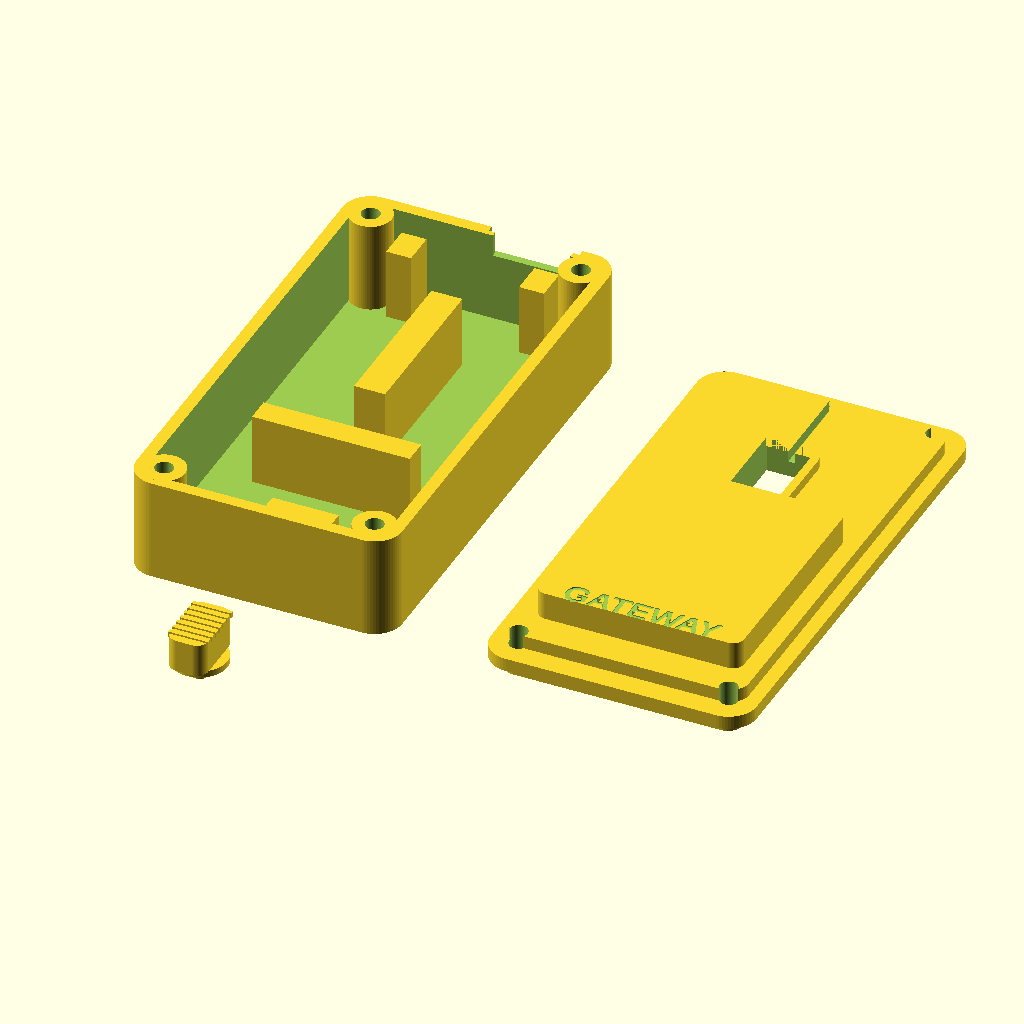
Cell 1 — every parameter at its default value.
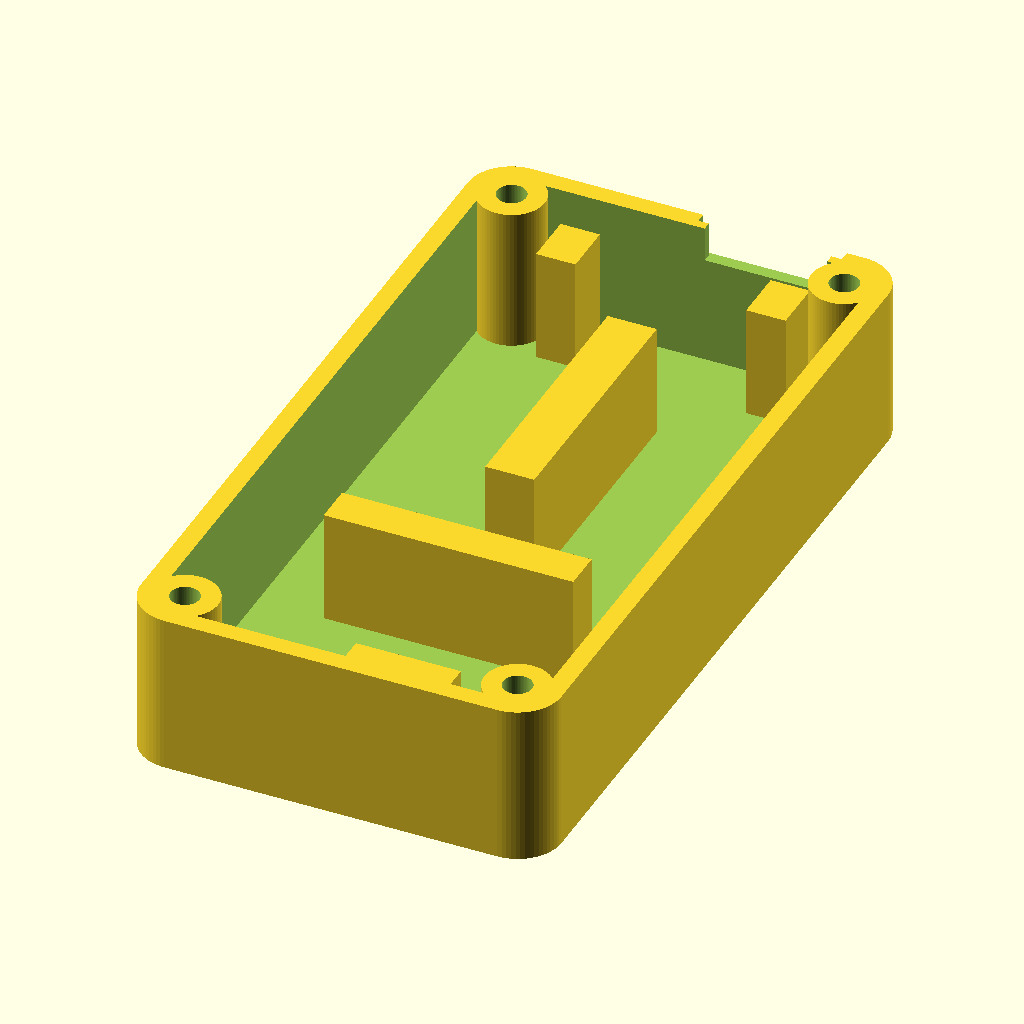
Cell 2: the same model with part = "base".
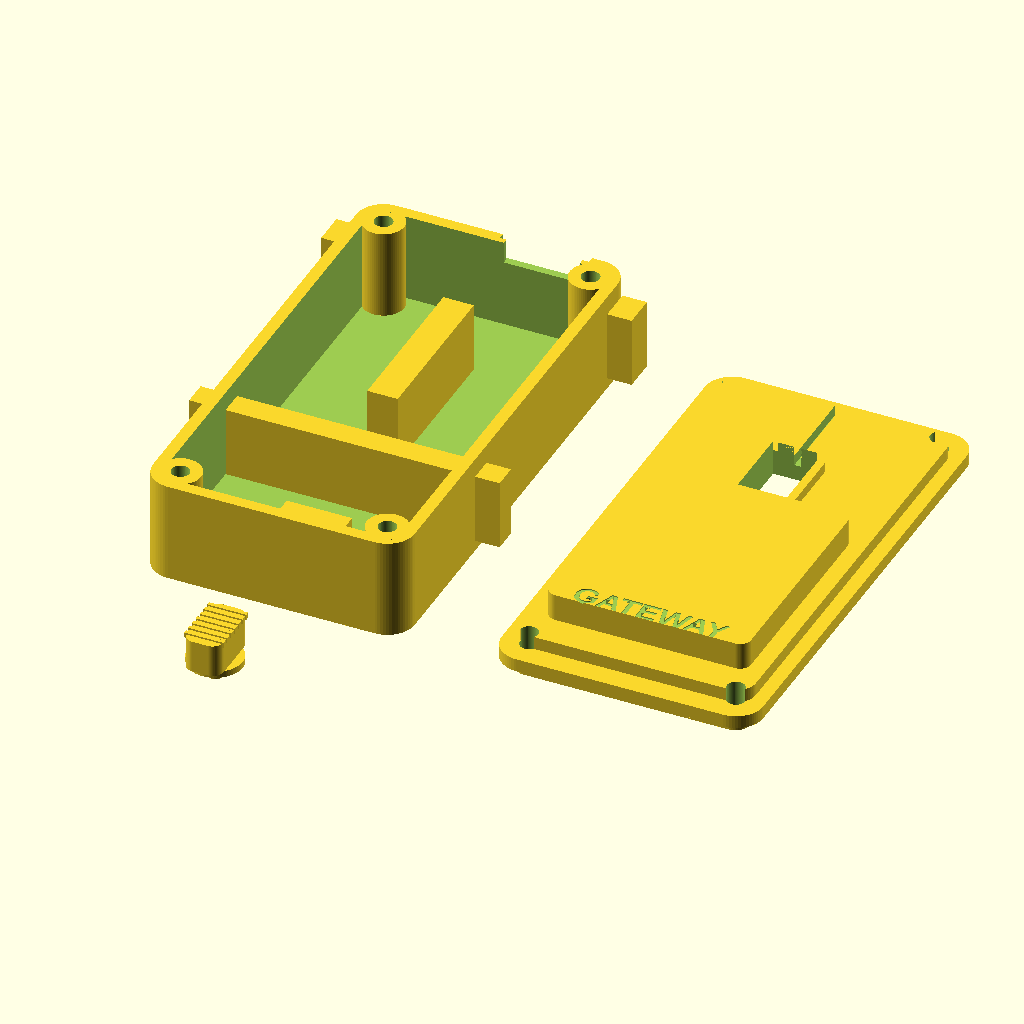
Cell 3: pcb_w = 57 (everything else at default).
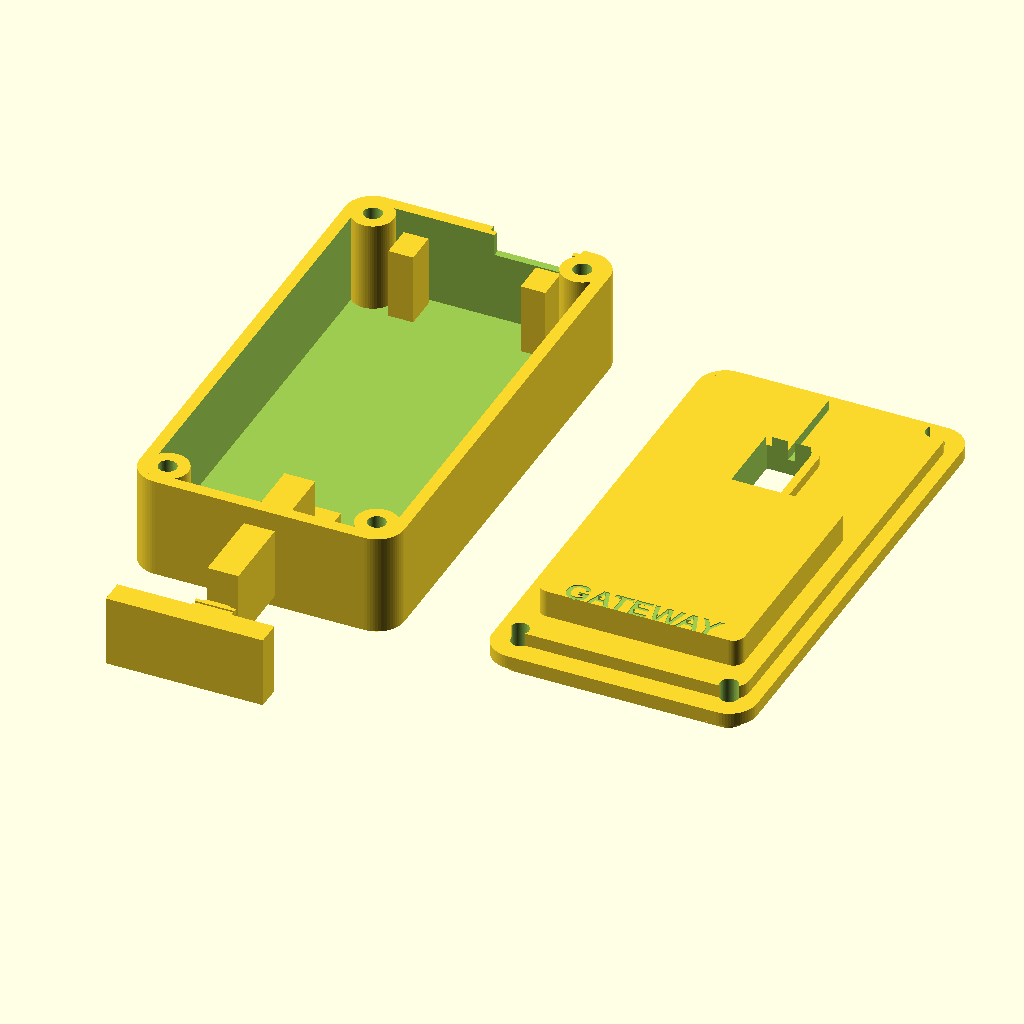
Cell 4 — pcb_l set to 116, the other parameters unchanged.
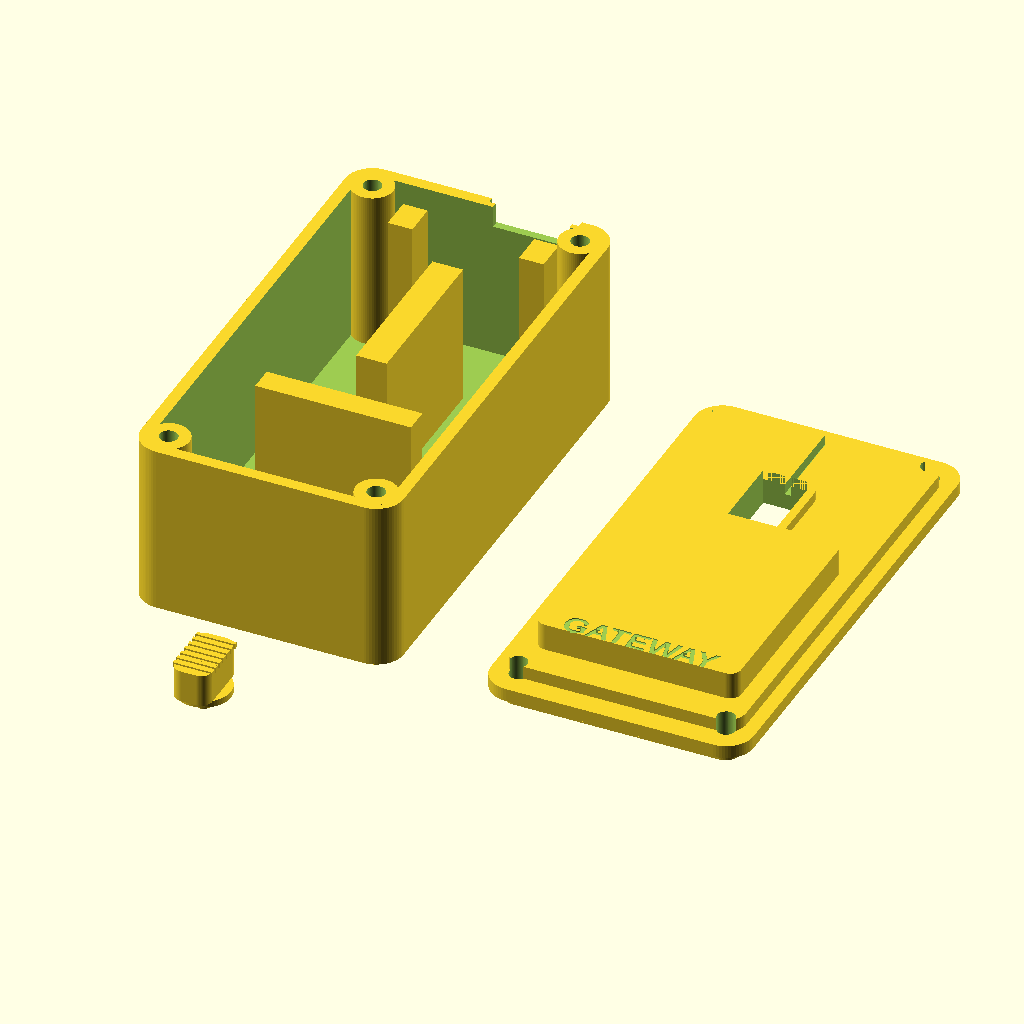
Cell 5: pin_clear_h = 26 (everything else at default).
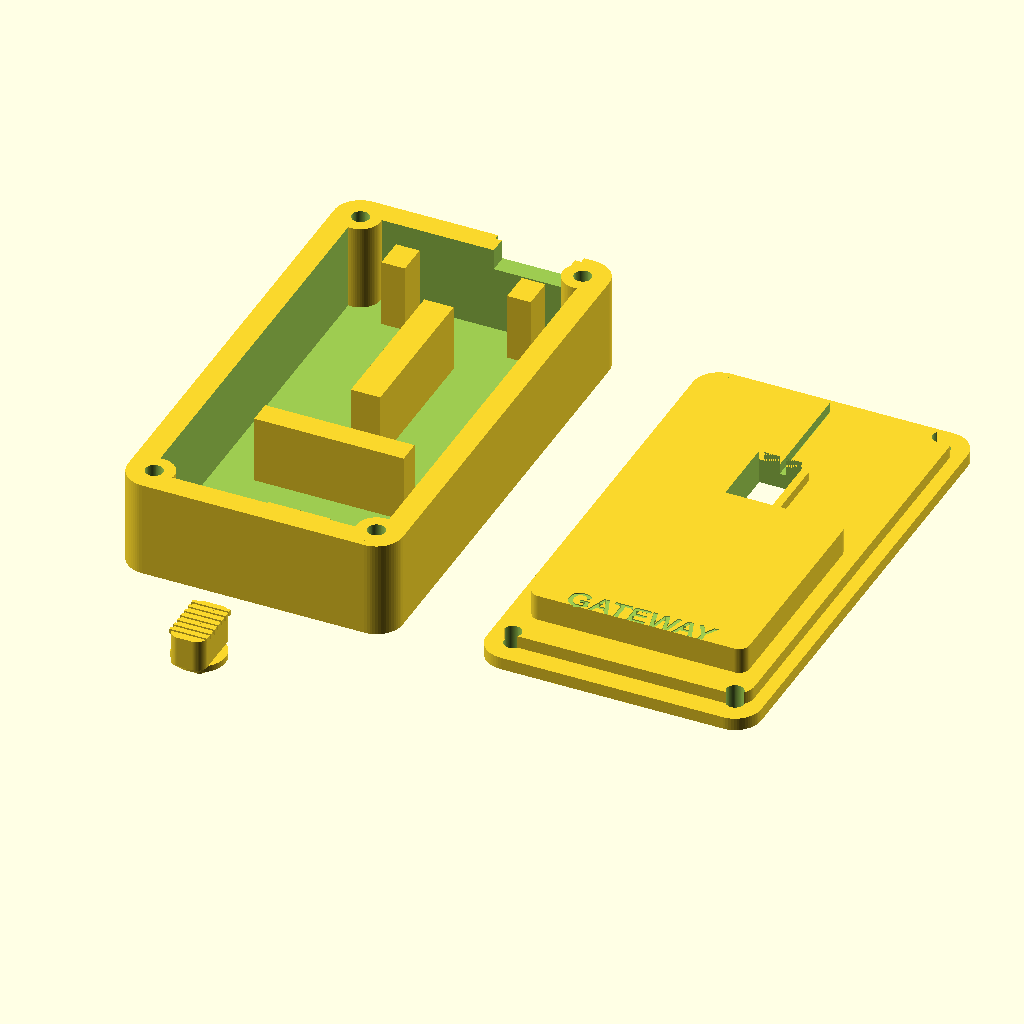
Cell 6: the same model with wall_t = 4.4.
The same orthographic view direction (rotation 55°, 0°, 25°; colour scheme Cornfield) for every cell, with the view re-fitted per cell, so scale and position can differ between cells.
The OpenSCAD source (hardware/enclosure/enclosure.scad):
// =============================================================================
//  CYBERMOUSE GATEWAY — FINAL PRODUCTION EXHIBITION EDITION
//  - Ergonomic Computer Mouse Silhouette with "GATEWAY" Branding
//  - Base with Front-Right USB-C Port Cutout (Symmetric to native port)
//  - Official Geometric TUT Crest on Underside
//  - "HARDWARE GATEWAY" on Left Thumb Grip Flank
//  - Knurled Clickable Mouse Scroll Wheel Plunger
//  - 100% Hollow Interior with 13.0mm Pin Clearance for ESP32-S3
//  Author: Oratile Innocent Tshosetso | Tshwane University of Technology (TUT)
// =============================================================================

part = "both"; // [both, base, lid, button, full_set, exploded]
$fn = 64;

// --- INTERNAL COMPATIBILITY DIMENSIONS (ESP32-S3 fits perfectly) ---
pcb_w         = 28.5;   // ESP32-S3 PCB width
pcb_l         = 58.0;   // ESP32-S3 PCB length
pin_clear_h   = 13.0;   // Downward pin clearance trough

wall_t        = 2.2;
floor_t       = 2.0;
lid_t         = 2.4;
inner_w       = 43.6;
inner_l       = 85.6;
corner_r      = 5.0;

outer_w       = inner_w + 2 * wall_t; // 48.0 mm
outer_l       = inner_l + 2 * wall_t; // 90.0 mm
base_h        = floor_t + pin_clear_h + 3.5; // 18.5 mm

// FRONT WALL USB-C Port (Shifted to the RIGHT side)
usb_w         = 14.0;
usb_h         = 7.5;
usb_x_offset  = outer_w - 8.25 - usb_w; // 25.75 mm (Right side of front face)
usb_z_offset  = floor_t + pin_clear_h - 0.5; // 14.5 mm

screw_hole_d  = 3.3;
screw_inset   = 5.0;

module rounded_box(x, y, z, r) {
    r = max(r, 0.1);
    translate([r, r, 0])
    minkowski() {
        cube([max(x - 2*r, 0.1), max(y - 2*r, 0.1), max(z - 1, 0.1)]);
        cylinder(r = r, h = 1);
    }
}

// =============================================================================
// ENCLOSURE BASE (WITH FRONT-RIGHT USB PORT, TUT LOGO & SIDE BRANDING)
// =============================================================================
module enclosure_base() {
    difference() {
        union() {
            // Main outer mouse-contoured shell
            rounded_box(outer_w, outer_l, base_h, corner_r);

            // Left Wall Ergonomic Thumb Grip Track with Embossed "HARDWARE GATEWAY"
            translate([-0.6, 14.0, 7.5])
            rotate([90, 0, 90])
                linear_extrude(height = 0.8)
                    text("HARDWARE GATEWAY", size = 4.2, font = "Liberation Sans:style=Bold");
        }

        // Inner Cavity (ESP32-S3 Safe Space)
        translate([wall_t, wall_t, floor_t])
            rounded_box(inner_w, inner_l, base_h + 1, corner_r - wall_t);

        // Front Wall USB-C Cutout (Right Side)
        translate([usb_x_offset, outer_l - wall_t - 1, usb_z_offset])
            cube([usb_w, wall_t + 2, base_h]);

        // Flared Outer Cable Shroud Chamfer on Front-Right Port
        translate([usb_x_offset - 1.2, outer_l - 1.2, usb_z_offset - 0.6])
            cube([usb_w + 2.4, 2.0, base_h]);

        // 4 Corner Screw Holes
        for (cx = [screw_inset, outer_w - screw_inset]) {
            for (cy = [screw_inset, outer_l - screw_inset]) {
                translate([cx, cy, base_h - 7.5])
                    cylinder(d = screw_hole_d, h = 8.0);
            }
        }

        // --- UNDERSIDE MOUSE SKATE PADS ---
        translate([8.0, outer_l - 8.5, -0.1]) rounded_box(outer_w - 16.0, 4.5, 0.6, 2.0);
        translate([8.0, 4.0, -0.1])          rounded_box(outer_w - 16.0, 4.5, 0.6, 2.0);
        translate([3.5, 30.0, -0.1])         rounded_box(3.0, 32.0, 0.6, 1.5);
        translate([outer_w - 6.5, 30.0, -0.1]) rounded_box(3.0, 32.0, 0.6, 1.5);

        // --- OFFICIAL GEOMETRIC TUT LOGO UNDER BASE (Z = 0) ---
        translate([outer_w / 2, 50.0, -0.1]) {
            linear_extrude(height = 0.7) {
                // 1. Head circle
                translate([0, 12, 0]) circle(r = 2.2);

                // 2. Top tier book leaves (Red)
                polygon([[-0.7, 8.8], [-4.8, 10.4], [-5.8, 7.8], [-0.7, 6.6]]);
                polygon([[0.7, 8.8], [0.7, 6.6], [5.8, 7.8], [4.8, 10.4]]);

                // 3. Middle tier book leaves (Gold & Blue)
                polygon([[-0.7, 5.8], [-7.5, 7.2], [-8.4, 4.0], [-0.7, 3.0]]);
                polygon([[0.7, 5.8], [0.7, 3.0], [8.4, 4.0], [7.5, 7.2]]);

                // 4. Large horizontal triangle wings
                polygon([[-1.2, 1.2], [-11.2, 4.2], [-11.2, -3.8]]);
                polygon([[1.2, 1.2], [11.2, -3.8], [11.2, 4.2]]);

                // 5. Bottom 3 vertical base pillars
                polygon([[-1.6, -0.5], [1.6, -0.5], [1.6, -10.5], [-1.6, -10.5]]);
                polygon([[-4.8, -1.5], [-2.2, -1.5], [-2.2, -10.0], [-4.8, -8.2]]);
                polygon([[2.2, -1.5], [4.8, -1.5], [4.8, -8.2], [2.2, -10.0]]);

                // 6. Cradling crescent swoosh
                difference() {
                    translate([0, 1.5, 0]) circle(r = 14.5);
                    translate([0, 3.2, 0]) circle(r = 12.8);
                    translate([-20, 5, 0]) square([40, 20]);
                }

                // 7. Text below emblem
                translate([0, -18.5, 0])
                    text("TUT", size = 6.8, halign = "center", valign = "center", font = "Liberation Sans:style=Bold");
                translate([0, -22.0, 0])
                    text("TSHWANE UNIVERSITY", size = 1.6, halign = "center", valign = "center", font = "Liberation Sans:style=Bold");
                translate([0, -25.0, 0])
                    text("OF TECHNOLOGY", size = 1.6, halign = "center", valign = "center", font = "Liberation Sans:style=Bold");
            }
        }
    }

    // 4 Corner Screw Bosses
    for (cx = [screw_inset, outer_w - screw_inset]) {
        for (cy = [screw_inset, outer_l - screw_inset]) {
            difference() {
                translate([cx, cy, floor_t])
                    cylinder(d = 7.6, h = base_h - floor_t);
                translate([cx, cy, base_h - 7.5])
                    cylinder(d = screw_hole_d, h = 8.0);
            }
        }
    }

    // PCB Rest Shelves & Anti-Flex Spine
    shelf_z = pin_clear_h;
    pcb_x0 = (outer_w - pcb_w) / 2;
    pcb_x1 = outer_w - pcb_x0;
    pcb_y1 = outer_l - wall_t - 1.0;
    pcb_y0 = pcb_y1 - pcb_l;

    translate([pcb_x0, pcb_y1 - 6.0, floor_t]) cube([4.5, 6.0, shelf_z]);
    translate([pcb_x1 - 4.5, pcb_y1 - 6.0, floor_t]) cube([4.5, 6.0, shelf_z]);
    translate([pcb_x0, pcb_y0, floor_t]) cube([pcb_w, 4.5, shelf_z]);
    translate([outer_w/2 - 2.8, pcb_y0 + 15.0, floor_t]) cube([5.6, 30.0, shelf_z]);
    translate([outer_w/2 - 6.0, 9.0, floor_t]) cube([12.0, 10.0, 5.5]);
}

// =============================================================================
// ENCLOSURE LID (MOUSE SHELL WITH "GATEWAY" BRANDING & SCROLL WHEEL)
// =============================================================================
module enclosure_lid() {
    difference() {
        union() {
            rounded_box(outer_w, outer_l, lid_t, corner_r);

            // Ergonomic Palm Rest Hump
            translate([2.5, 4.0, lid_t])
                rounded_box(outer_w - 5.0, outer_l - 8.0, 2.4, corner_r - 1.5);

            translate([5.5, 10.0, lid_t + 2.4])
                rounded_box(outer_w - 11.0, 42.0, 5.0, corner_r - 3.0);

            // Scroll Wheel Housing Collar
            translate([outer_w/2 - 6.0, 54.0, lid_t + 1.0])
                rounded_box(12.0, 16.0, 3.2, 2.5);

            // Underside Snap-Fit Lip (with front-right USB clearance window)
            translate([wall_t + 0.25, wall_t + 0.25, -2.2])
                difference() {
                    rounded_box(inner_w - 0.5, inner_l - 0.5, 2.2, corner_r - wall_t);
                    translate([1.3, 1.3, -0.1])
                        rounded_box(inner_w - 3.1, inner_l - 3.1, 2.4, corner_r - wall_t);
                    // Front-right USB clearance window
                    translate([usb_x_offset - wall_t, inner_l - 2.0, -0.1])
                        cube([usb_w, 3.0, 2.4]);
                }
        }

        // Left & Right Click Button Center Separation Groove
        translate([outer_w/2 - 0.6, 48.0, lid_t + 0.5])
            cube([1.2, outer_l - 48.0, 4.0]);

        // Scroll Wheel Aperture
        translate([outer_w/2 - 4.5, 54.0, -1.0])
            cube([9.0, 16.0, lid_t + 6.0]);

        // Status Indicator LEDs
        translate([outer_w/2 - 6.5, 38.0, -2.0]) cylinder(d = 3.2, h = lid_t + 9.0);
        translate([outer_w/2 + 6.5, 38.0, -2.0]) cylinder(d = 3.2, h = lid_t + 9.0);

        // Aero Cooling Louvers on Palm Rest
        for (i = [0:3]) {
            translate([outer_w/2 - 8.0, 20.0 + i*4.5, lid_t + 1.0])
                cube([16.0, 2.0, 6.0]);
        }

        // Debossed Branding "GATEWAY" on Palm Arch
        translate([outer_w/2, 12.0, lid_t + 7.5 - 0.3])
            linear_extrude(height = 0.8)
                text("GATEWAY", size = 4.2, halign = "center", valign = "center", font = "Liberation Sans:style=Bold");

        // 4 Corner Screw Pockets
        for (cx = [screw_inset, outer_w - screw_inset]) {
            for (cy = [screw_inset, outer_l - screw_inset]) {
                translate([cx, cy, -2.5]) cylinder(d = screw_hole_d, h = lid_t + 6.0);
            }
        }
    }
}

// =============================================================================
// BUTTON PLUNGER (CLICKABLE MOUSE SCROLL WHEEL WITH RUBBER TREADS)
// =============================================================================
module button_plunger() {
    union() {
        translate([0, 0, -2.8]) cylinder(d1 = 2.8, d2 = 3.2, h = 2.8);
        cylinder(d = 10.0, h = 1.2);

        translate([-3.4, -6.0, 1.2])
            rounded_box(6.8, 12.0, 6.0, 2.0);

        for (i = [0:6]) {
            translate([-3.6, -4.5 + i*1.5, 6.5])
                cube([7.2, 0.7, 1.0]);
        }
    }
}

// --- RENDER SELECTION ---
if (part == "both") {
    enclosure_base();
    translate([outer_w + 16, 0, 0]) enclosure_lid();
    translate([outer_w/2, -22, 2.8]) button_plunger();
} else if (part == "base") {
    enclosure_base();
} else if (part == "lid") {
    enclosure_lid();
} else if (part == "button") {
    button_plunger();
} else if (part == "full_set") {
    enclosure_base();
    translate([outer_w + 16, 0, 0]) enclosure_lid();
    translate([outer_w/2, -22, 2.8]) button_plunger();
} else if (part == "exploded") {
    enclosure_base();
    translate([0, 0, 35]) enclosure_lid();
    translate([outer_w/2, 62, 50]) button_plunger();
}
Customizer parameters (derived from the source; name, type, default, range or options):
part: string, default "both", options "both", "base", "lid", "button", "full_set", "exploded"
pcb_w: number, default 28.5
pcb_l: number, default 58
pin_clear_h: number, default 13
wall_t: number, default 2.2
floor_t: number, default 2
lid_t: number, default 2.4
inner_w: number, default 43.6
inner_l: number, default 85.6
corner_r: number, default 5
usb_w: number, default 14
usb_h: number, default 7.5
screw_hole_d: number, default 3.3
screw_inset: number, default 5
